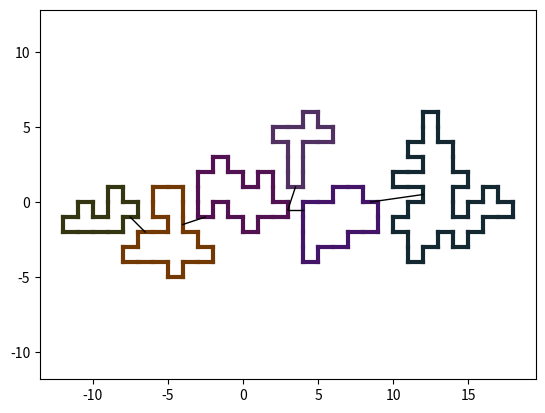

Write Python code to recreate this figure.
import enum
import heapq
import random
import argparse
import collections
from matplotlib import pyplot

def randomColor():
    return '#' + str(random.randint(100000, 1000000))

def round(x, y, rad):
    points = set()
    for i in range(rad + 1):
        points.add((x + i, y - (rad - i)))
        points.add((x + i, y + (rad - i)))
        points.add((x - i, y - (rad - i)))
        points.add((x - i, y + (rad - i)))
    return points

def way(start, end, usedBlocks, maxWay):
    index = 0
    heap = [(0, index, start)]
    visitedPoints = {}
    while True:
        cost, _, point = heapq.heappop(heap)
        if maxWay <= cost:
            return None
        if point == end:
            return cost
        visitedPoints[point] = cost
        for nextPoint in point.near():
            if nextPoint in visitedPoints:
                continue
            if nextPoint in usedBlocks:
                continue
            index += 1
            heapq.heappush(heap, (cost + 1, index, nextPoint))
    return None


class DIRECTION(enum.Enum):
    L = 1
    R = 2
    U = 3
    D = 4

class Position:
    __slots__ = ('x', 'y')

    def __init__(self, x, y):
        self.x = x
        self.y = y

    def __hash__(self):
        return hash((self.x, self.y))

    def __eq__(self, other):
        return (self.x, self.y) == (other.x, other.y)

    def __ne__(self, other):
        return not self.__eq__(other)

    def near(self):
        return {Position(self.x - 1, self.y),
                Position(self.x, self.y - 1),
                Position(self.x + 1, self.y),
                Position(self.x, self.y + 1)}

    def area(self):
        for dx in (-1, 0, 1):
            for dy in (-1, 0, 1):
                yield Position(self.x + dx, self.y + dy)

    def move(self, dx, dy):
        return Position(self.x + dx, self.y + dy)

    def rotate(self):
        return Position(self.y, -self.x)

    def point(self):
        return (self.x, self.y)


class Border:
    __slots__ = ('pos', 'direct', 'internal', 'can_has_door', 'used')

    def __init__(self, pos, direct):
        self.pos = pos
        self.direct = direct
        self.internal = False
        self.can_has_door = False
        self.used = False

    def __eq__(self, other):
        return (self.pos, self.direct) == (other.pos, other.direct)

    def __ne__(self, other):
        return not self.__eq__(other)

    def mirror(self):
        if self.direct == DIRECTION.L:
            return Border(self.pos.move(-1, 0), DIRECTION.R)
        if self.direct == DIRECTION.R:
            return Border(self.pos.move(1, 0), DIRECTION.L)
        if self.direct == DIRECTION.U:
            return Border(self.pos.move(0, 1), DIRECTION.D)
        if self.direct == DIRECTION.D:
            return Border(self.pos.move(0, -1), DIRECTION.U)

    def geoBorders(self):
        if self.direct == DIRECTION.L:
            return [self.pos.move(0, 0).point(),
                    self.pos.move(0, 1).point()]
        if self.direct == DIRECTION.R:
            return [self.pos.move(1, 1).point(),
                    self.pos.move(1, 0).point()]
        if self.direct == DIRECTION.U:
            return [self.pos.move(0, 1).point(),
                    self.pos.move(1, 1).point()]
        if self.direct == DIRECTION.D:
            return [self.pos.move(1, 0).point(),
                    self.pos.move(0, 0).point()]

    def move(self, dx, dy):
        self.pos = self.pos.move(dx, dy)

    def rotate(self):
        self.pos = self.pos.rotate()
        if self.direct == DIRECTION.U:
            self.direct = DIRECTION.R
        elif self.direct == DIRECTION.R:
            self.direct = DIRECTION.D
        elif self.direct == DIRECTION.D:
            self.direct = DIRECTION.L
        else:
            self.direct = DIRECTION.U

    def connectPoint(self):
        segment = self.geoBorders()
        return ((segment[0][0] + segment[1][0]) / 2,
                (segment[0][1] + segment[1][1]) / 2)


class Block:
    __slots__ = ('pos', 'borders')

    def __init__(self, pos):
        self.pos = pos
        self.borders = {DIRECTION.R: Border(pos, DIRECTION.R),
                        DIRECTION.L: Border(pos, DIRECTION.L),
                        DIRECTION.U: Border(pos, DIRECTION.U),
                        DIRECTION.D: Border(pos, DIRECTION.D)}

    def geoBorders(self):
        return [border.geoBorders()
                for border in self.borders.values()
                if not border.internal]

    def syncBorders(self, block):
        for a in self.borders.values():
            for b in block.borders.values():
                if a.mirror() == b:
                    a.internal = True
                    b.internal = True

    def move(self, dx, dy):
        self.pos = self.pos.move(dx, dy)
        for border in self.borders.values():
            border.move(dx, dy)

    def rotate(self):
        self.pos = self.pos.rotate()
        for border in self.borders.values():
            border.rotate()
        self.borders = {border.direct: border for border in self.borders.values()}


class Room:
    __slots__ = ('blocks', 'color')

    def __init__(self):
        self.color = randomColor()
        self.blocks = [Block(Position(0, 0))]
 
    def blockPos(self):
        return {block.pos for block in self.blocks}

    def areaPos(self):
        area = set()
        for pos in self.blockPos():
            area |= set(pos.area())
        return area

    def newBlockPos(self):
        allowedPos = set()
        for block in self.blocks:
            allowedPos |= block.pos.near()
        allowedPos -= self.blockPos()
        return allowedPos

    def expand(self):
        newPos = random.choice(list(self.newBlockPos()))
        newBlock = Block(newPos)
        for block in self.blocks:
            block.syncBorders(newBlock)
        self.blocks.append(newBlock)

    def geoBorder(self):
        borders = []
        for block in self.blocks:
            borders.extend(block.geoBorders())
        return borders

    def rectangle(self):
        positions = self.blockPos()
        min_x, max_x, min_y, max_y = 0, 0, 0, 0
        for position in positions:
            max_x = max(position.x, max_x)
            max_y = max(position.y, max_y)
            min_x = min(position.x, min_x)
            min_y = min(position.y, min_y)
        return min_x, min_y, max_x, max_y  

    def intersection(self, room):
        return bool(self.areaPos() & room.blockPos())

    def move(self, dx, dy):
        for block in self.blocks:
            block.move(dx, dy)

    def rotate(self):
        for block in self.blocks:
            block.rotate()

    def borders(self):
        for block in self.blocks:
            for border in block.borders.values():
                yield border

    def BordersDoor(self):
        for border in self.borders():
            if border.can_has_door:
                yield border

    def makeDoors(self, number):
        borders = [border
                   for border in self.borders()
                   if not border.internal]
        number = min(len(borders), number)
        for border in random.sample(borders, number):
            border.can_has_door = True

class Corridor:
    __slots__ = ('start', 'stop')

    def __init__(self, start, stop):
        self.start = start
        self.stop = stop

    def segments(self):
        return [self.start.connectPoint(),
                self.stop.connectPoint()]


class Dungeon:
    __slots__ = ('rooms', 'corridors')

    def __init__(self):
        self.rooms = []
        self.corridors = []

    def createRoom(self, blocks, doors):
        room = Room()
        for i in range(blocks):
            room.expand()
        room.makeDoors(doors)
        return room

    def BordersDoor(self):
        for room in self.rooms:
            for border in room.BordersDoor():
                if not border.used:
                    yield border

    def intersection(self, room):
        return any(current_room.intersection(room) for current_room in self.rooms)

    def feetRoom(self, maxRadius, newRoom, dungeonpos):
        filledBlocks = {position.point() for position in dungeonpos}
        for maxDist in range(0, maxRadius):
            for dungeonDoor in self.BordersDoor():
                for doorNewRoom in newRoom.BordersDoor():
                    for x, y in round(*dungeonDoor.pos.point(), rad=maxDist):
                        if (x, y) in filledBlocks:
                            continue
                        for _ in range(4):
                            newRoom.rotate()
                            newRoom.move(x - doorNewRoom.mirror().pos.x,
                                          y - doorNewRoom.mirror().pos.y)
                            if self.intersection(newRoom):
                                continue
                            yield (maxDist, dungeonDoor, doorNewRoom, x, y)

    def blockPos(self):
        pos = set()
        for room in self.rooms:
            pos |= room.blockPos()
        return pos

    def expand(self, blocks, doors, maxRadius=17):
        newRoom = None
        while newRoom is None:
            newRoom = self.createRoom(blocks=blocks,
                                        doors=doors)
        if len(self.rooms) == 0:
            self.rooms.append(newRoom)
            return
        dungeonPos = self.blockPos()
        for maxDist, dungeonDoor, doorNewRoom, x, y in self.feetRoom(maxRadius,newRoom,dungeonPos):
            outDoor = dungeonDoor.mirror().pos
            newOutPos = doorNewRoom.mirror().pos
            filledPos = dungeonPos | newRoom.blockPos()
            realLength = way(outDoor,newOutPos,usedBlocks=filledPos,maxWay=maxDist)
            if realLength is None:
                continue
            break
        else:
            raise Exception('Can not place room')
        self.rooms.append(newRoom)
        newCorridor = Corridor(dungeonDoor, doorNewRoom)
        self.corridors.append(newCorridor)





dungeon = Dungeon()
for i in range(3):
    dungeon.expand(blocks=15,
                   doors=2)
for i in range(2):
    dungeon.expand(blocks=7,
                   doors=2)
for i in range(1):
    dungeon.expand(blocks=30,
                   doors=1)


pyplot.axes().set_aspect('equal', 'datalim')
fig = pyplot.figure(1)
for room in dungeon.rooms:
    for border in room.geoBorder():
        pyplot.plot(*zip(*border), color=room.color, linewidth=3, alpha=1.0)

for room in dungeon.rooms:
    for door_border in room.BordersDoor():
        pyplot.plot(*zip(*door_border.geoBorders()), color=room.color, linewidth=6, alpha=0)

for corridor in dungeon.corridors:
    pyplot.plot(*zip(*corridor.segments()), color='#000000', linewidth=1, alpha=1)

pyplot.show()
